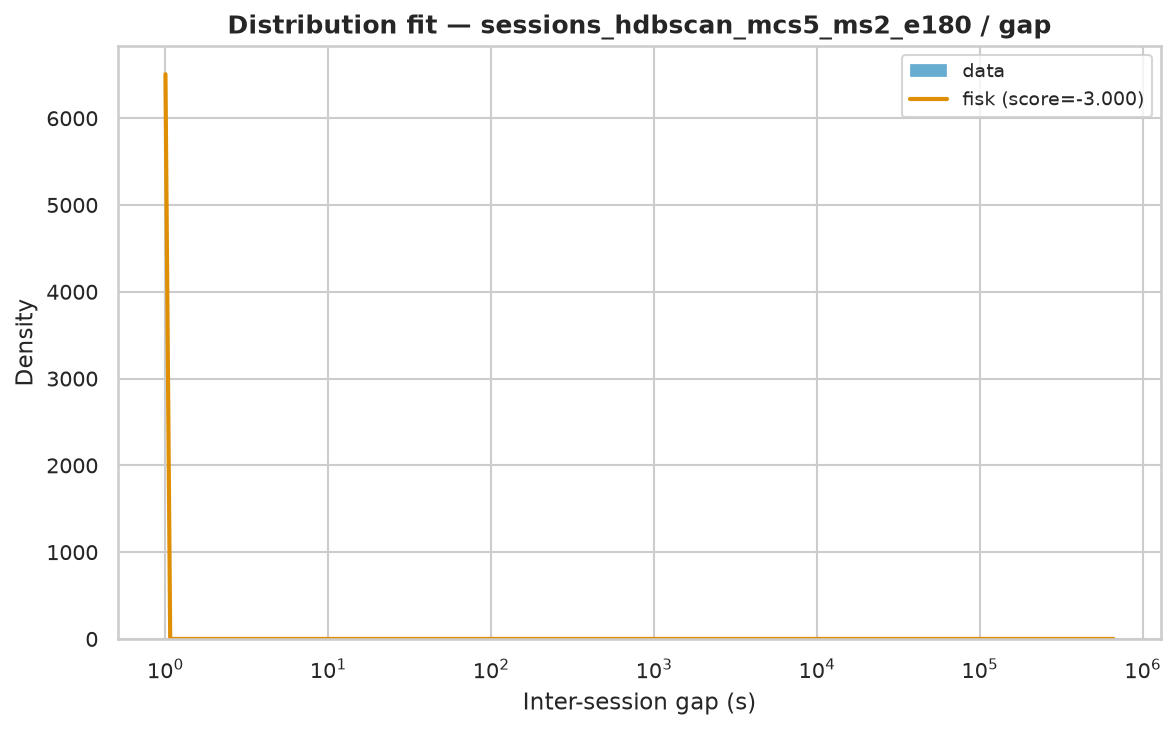

The table this chart was drawn from, first rows:
name	score	bootstrap_score	bootstrap_pass	loc	scale	arg
fisk	-3	0.1	False	1	2678	(np.float64(0.5522688485308767),)
expon	-3	0.0	False	1.0	21664	()
pareto	-3	0.0	False	-146.3	147.3	(np.float64(0.3307123733794365),)
lomax	-3	0.0	False	1	147.3	(np.float64(0.3307123243328015),)
genpareto	-3	0.0	False	1	445.3	(np.float64(3.0231364241815357),)
weibull_min	-1.658	0.0	False	1	26057	(np.float64(0.41191646992073067),)
gamma	-0.2664	0.0	False	1	3.455	(np.float64(7.508523285885429e-05),)
